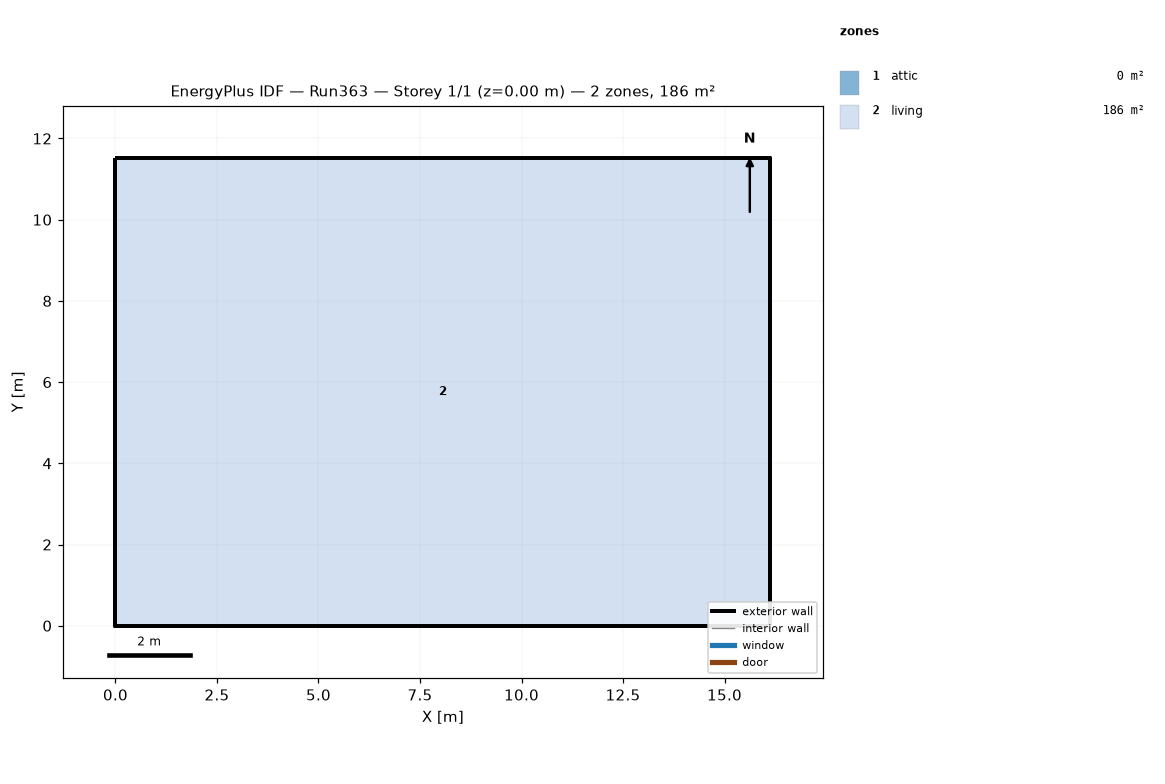
=== STOREY PLAN SPEC (per zone: floor XY polygon, exterior-wall plan segments, windows/doors) ===
zone 1: attic  (0.0 m²)
  exterior wall: (16.13, 0.00) – (16.13, 11.52) – (16.13, 5.76)  [17.3 m]
  exterior wall: (0.00, 11.52) – (0.00, 0.00) – (0.00, 5.76)  [17.3 m]
zone 2: living  (185.8 m²)
  floor: (0.00, 0.00) (0.00, 11.52) (16.13, 11.52) (16.13, 0.00)
  exterior wall: (0.00, 0.00) – (16.13, 0.00)  [16.1 m]
  exterior wall: (16.13, 0.00) – (16.13, 11.52)  [11.5 m]
  exterior wall: (16.13, 11.52) – (0.00, 11.52)  [16.1 m]
  exterior wall: (0.00, 11.52) – (0.00, 0.00)  [11.5 m]

=== DERIVED (storey summary) ===
Building: Run363
Storey: 1 of 1  (floor level z = 0.00 m)
Storey gross floor area: 185.8 m²
Zones on this storey: 2
  - attic: floor 0.0 m²; exterior wall 34.6 m (15.8 m²); WWR 0.0%
  - living: floor 185.8 m²; exterior wall 55.3 m (269.7 m²); WWR 0.0%
Zone adjacency: (none detected)